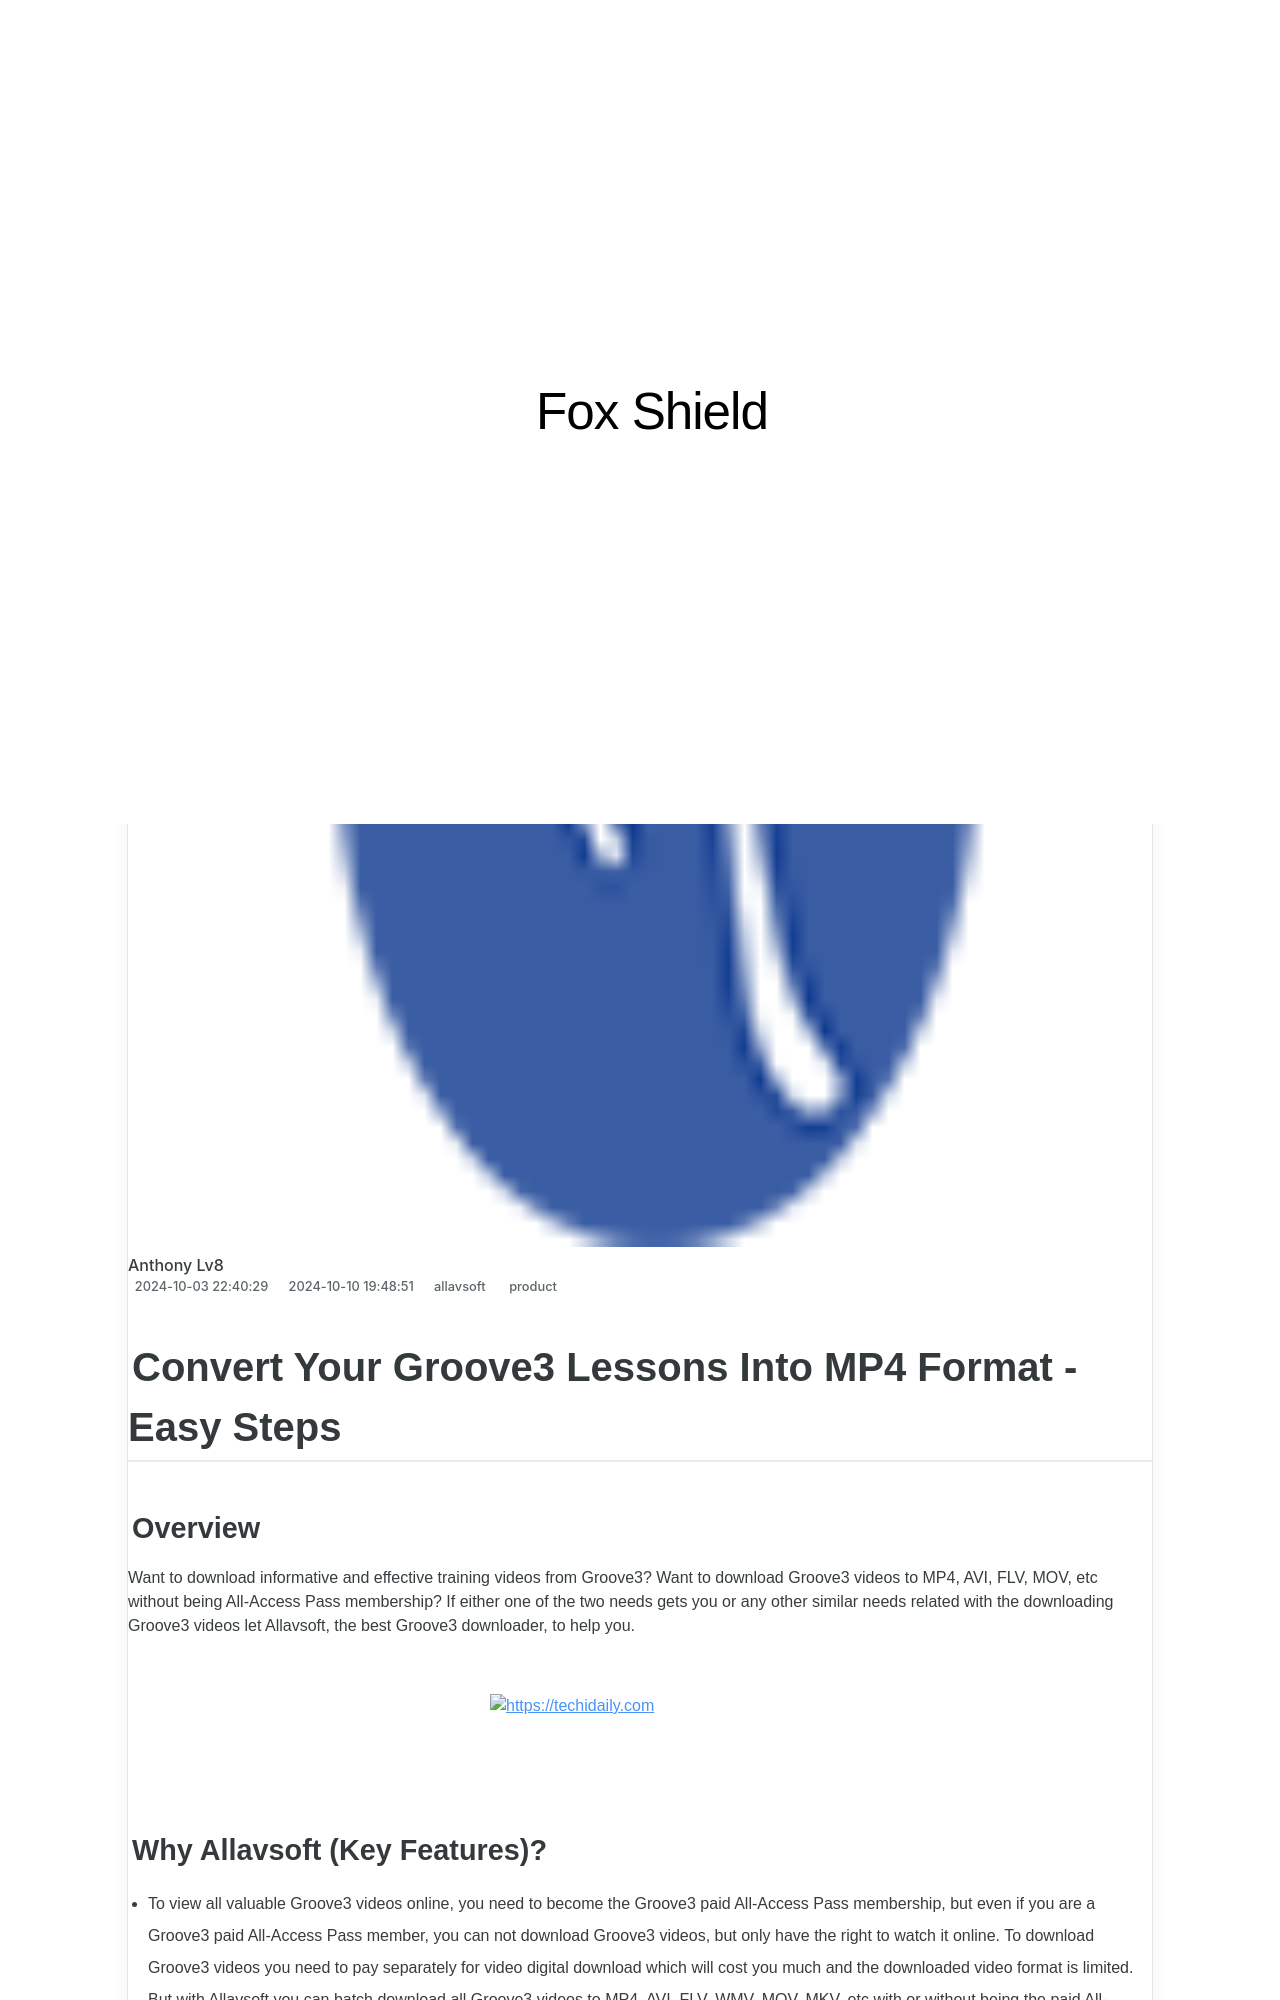

repository: techidaily/site-fox-shield · page: convert-your-groove3-lessons-into-mp4-format-easy-steps/index.html · generator: jekyll

---
title: Convert Your Groove3 Lessons Into MP4 Format - Easy Steps
date: 2024-10-03T22:40:29.356Z
updated: 2024-10-10T19:48:51.804Z
tags:
  - product
categories:
  - allavsoft
thumbnail: https://thmb.techidaily.com/0e76410444c7c01d9e8ad4e31c08df5ce8b625bff84337aa8bb982a08609d9e6.jpg
---

## Convert Your Groove3 Lessons Into MP4 Format - Easy Steps

### Overview

Want to download informative and effective training videos from Groove3? Want to download Groove3 videos to MP4, AVI, FLV, MOV, etc without being All-Access Pass membership? If either one of the two needs gets you or any other similar needs related with the downloading Groove3 videos let Allavsoft, the best Groove3 downloader, to help you.

<!-- affiliate ads begin -->
<a href="https://aligracehair.sjv.io/c/5597632/2087234/19272" target="_top" id="2087234">
  <img src="//a.impactradius-go.com/display-ad/19272-2087234" border="0" alt="https://techidaily.com" width="300" height="90"/>
</a>
<img height="0" width="0" src="https://aligracehair.sjv.io/i/5597632/2087234/19272" style="position:absolute;visibility:hidden;" border="0" />
<!-- affiliate ads end -->
